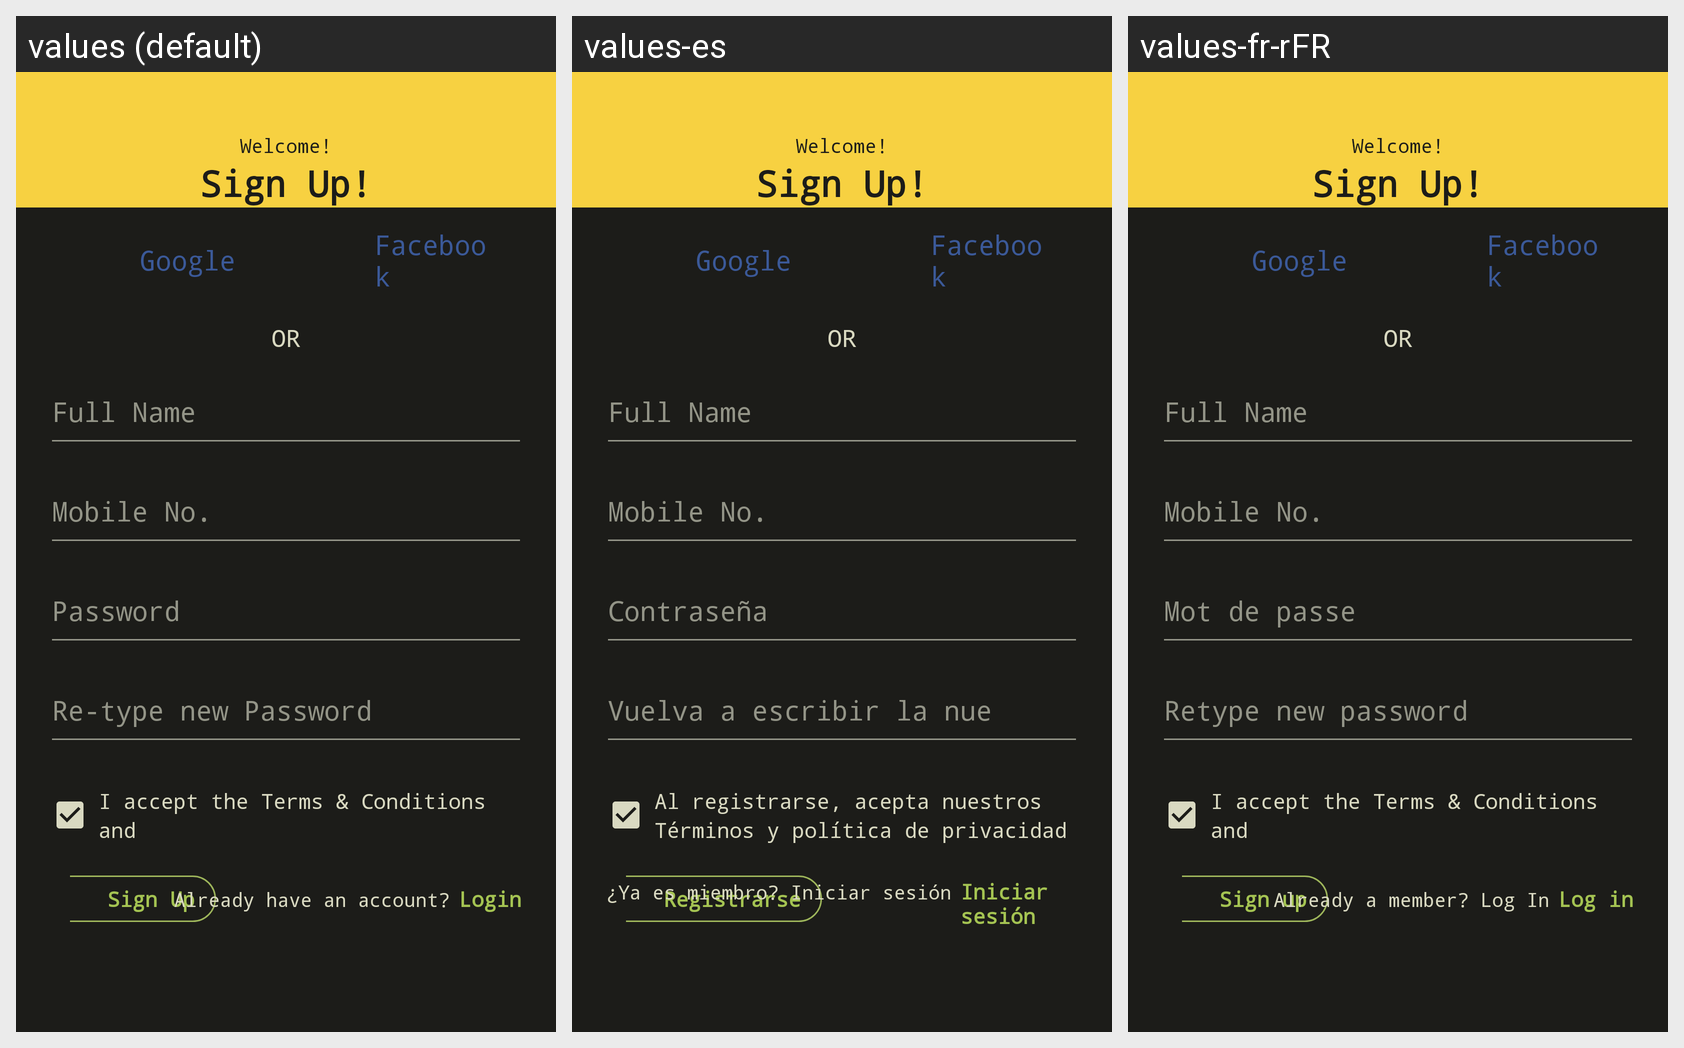

This grid shows one Android layout under several languages. Give, for every string resource on the screen, its name, the default text and each shown locale's text.
Android screen res/layout/activity_signup.xml rendered under 3 locales, left to right: values (default), values-es, values-fr-rFR. Device: Nexus 5 (rendered at 1080×1920; each locale shown at half size, 540×960, under a caption strip naming it); theme AppTheme.NoActionBar.
Strings drawn on this screen, with the default value and each locale's value (text and hints the layout hard-codes, and strings that could not be matched under every locale, appear in the picture but are not listed):

welcome_new
  values: Welcome!
  values-es: Welcome!  [not translated; the default value is used]
  values-fr-rFR: Welcome!  [not translated; the default value is used]

sign_up_new
  values: Sign Up!
  values-es: Sign Up!  [not translated; the default value is used]
  values-fr-rFR: Sign Up!  [not translated; the default value is used]

sign_up
  values: Sign Up
  values-es: Registrarse
  values-fr-rFR: Sign up

google
  values: Google
  values-es: Google  [not translated; the default value is used]
  values-fr-rFR: Google  [not translated; the default value is used]

facebook
  values: Facebook
  values-es: Facebook  [not translated; the default value is used]
  values-fr-rFR: Facebook  [not translated; the default value is used]

continue_with
  values: OR
  values-es: OR  [not translated; the default value is used]
  values-fr-rFR: OR  [not translated; the default value is used]

full_name
  values: Full Name
  values-es: Full Name  [not translated; the default value is used]
  values-fr-rFR: Full Name  [not translated; the default value is used]

mobileNo
  values: Mobile No.
  values-es: Mobile No.  [not translated; the default value is used]
  values-fr-rFR: Mobile No.  [not translated; the default value is used]

password
  values: Password
  values-es: Contraseña
  values-fr-rFR: Mot de passe

confirm_password
  values: Re-type new Password
  values-es: Vuelva a escribir la nueva contraseña
  values-fr-rFR: Retype new password

terms_and_privacypolicy
  values: I accept the Terms & Conditions and
  values-es: Al registrarse, acepta nuestros Términos y política de privacidad
  values-fr-rFR: I accept the Terms & Conditions and  [not translated; the default value is used]

account_login
  values: Already have an account?
  values-es: ¿Ya es miembro? Iniciar sesión
  values-fr-rFR: Already a member? Log In

login
  values: Login
  values-es: Iniciar sesión
  values-fr-rFR: Log in
